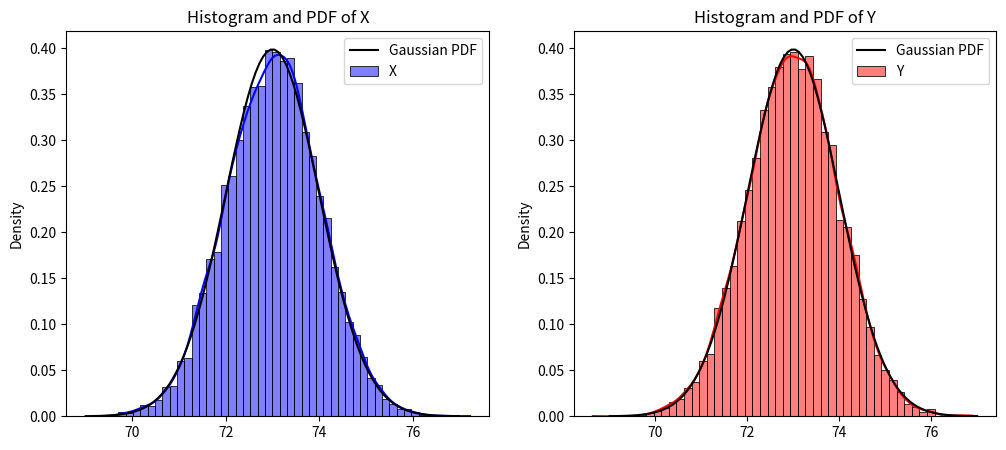
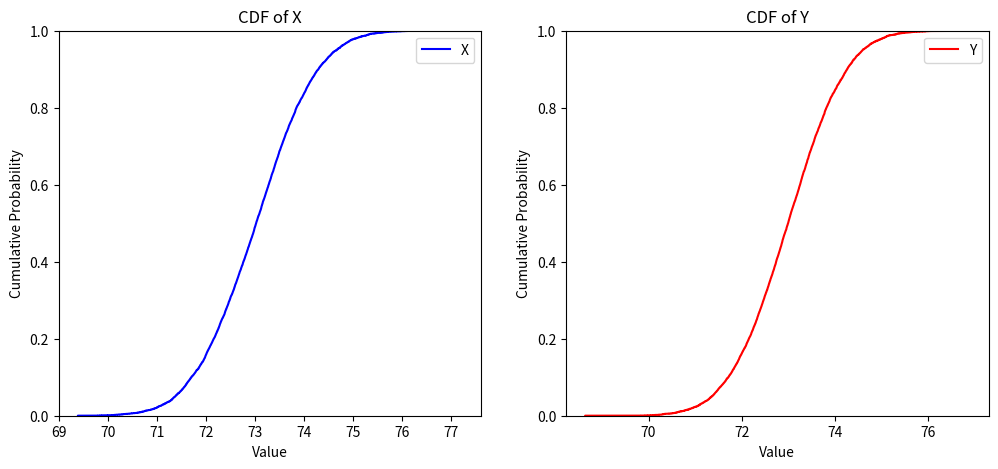
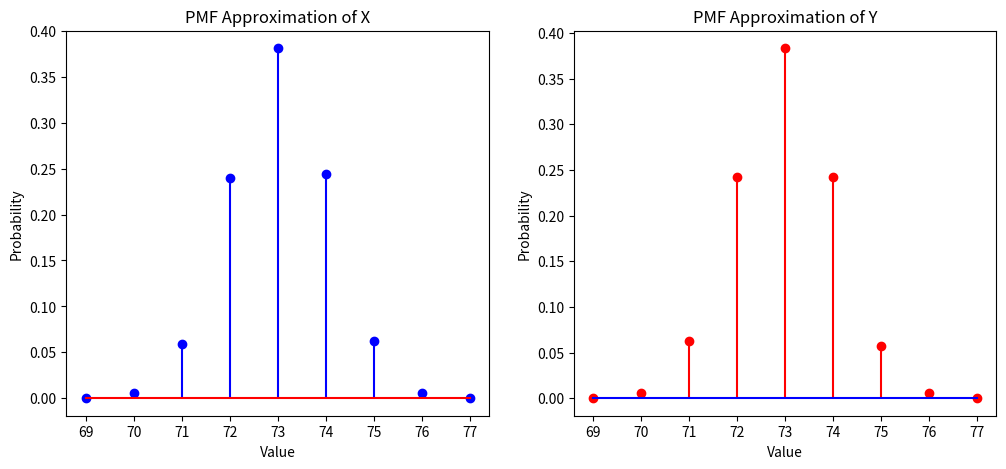
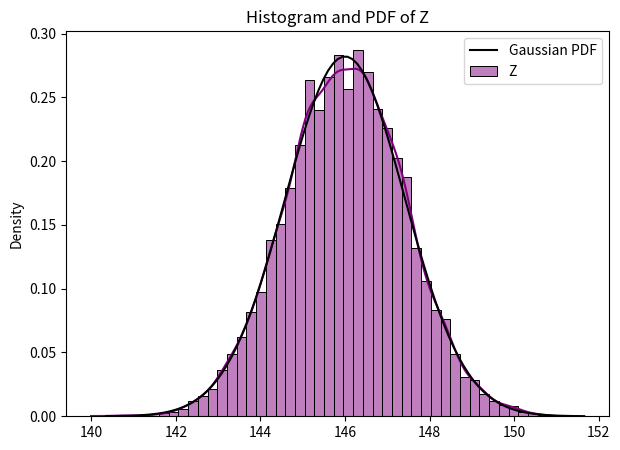

Python code for these plots, in order:
import numpy as np
import matplotlib.pyplot as plt
import seaborn as sns
from scipy.stats import norm

r = 73  # Mean (Roll number)
sigma2 = 1  # Variance

sigma = np.sqrt(sigma2)  # Standard deviation
n_samples = 10000  # No. of samples

# Generate random variables X and Y
X = np.random.normal(r, sigma, n_samples)
Y = np.random.normal(r, sigma, n_samples)

# a) Histogram and PDF of X and Y
fig, axes = plt.subplots(1, 2, figsize=(12, 5))
sns.histplot(X, bins=50, kde=True, stat="density", label="X", ax=axes[0], color='blue')
sns.histplot(Y, bins=50, kde=True, stat="density", label="Y", ax=axes[1], color='red')

# Plot theoretical Gaussian PDFs
x_vals = np.linspace(r - 4*sigma, r + 4*sigma, 100)
pdf_vals = norm.pdf(x_vals, r, sigma)
axes[0].plot(x_vals, pdf_vals, 'k-', label='Gaussian PDF')
axes[1].plot(x_vals, pdf_vals, 'k-', label='Gaussian PDF')

axes[0].set_title("Histogram and PDF of X")
axes[1].set_title("Histogram and PDF of Y")
axes[0].legend()
axes[1].legend()
plt.show()

# Plot CDF of X and Y
fig, axes = plt.subplots(1, 2, figsize=(12, 5))
sns.ecdfplot(X, ax=axes[0], color='blue', label="X")
sns.ecdfplot(Y, ax=axes[1], color='red', label="Y")

axes[0].set_title("CDF of X")
axes[1].set_title("CDF of Y")
axes[0].set_xlabel("Value")
axes[1].set_xlabel("Value")
axes[0].set_ylabel("Cumulative Probability")
axes[1].set_ylabel("Cumulative Probability")
axes[0].legend()
axes[1].legend()
plt.show()

# b) PMF Approximation of X and Y
unique_X, counts_X = np.unique(np.round(X), return_counts=True)
unique_Y, counts_Y = np.unique(np.round(Y), return_counts=True)

plt.figure(figsize=(12, 5))
plt.subplot(1, 2, 1)
plt.stem(unique_X, counts_X / n_samples, linefmt='b-', markerfmt='bo', basefmt='r-')
plt.title("PMF Approximation of X")
plt.xlabel("Value")
plt.ylabel("Probability")

plt.subplot(1, 2, 2)
plt.stem(unique_Y, counts_Y / n_samples, linefmt='r-', markerfmt='ro', basefmt='b-')
plt.title("PMF Approximation of Y")
plt.xlabel("Value")
plt.ylabel("Probability")

plt.show()

# c) Histogram and PDF of Z
Z = X + Y  # New random variable Z
plt.figure(figsize=(7, 5))
sns.histplot(Z, bins=50, kde=True, stat="density", label="Z", color='purple')

# Theoretical Gaussian PDF of Z
r_Z = 2 * r  # Mean of Z
sigma_Z = np.sqrt(2 * sigma2)  # Standard deviation of Z
x_vals_Z = np.linspace(r_Z - 4*sigma_Z, r_Z + 4*sigma_Z, 100)
pdf_vals_Z = norm.pdf(x_vals_Z, r_Z, sigma_Z)
plt.plot(x_vals_Z, pdf_vals_Z, 'k-', label='Gaussian PDF')

plt.title("Histogram and PDF of Z")
plt.legend()
plt.show()

# Mean and Variance of Z
mean_Z = np.mean(Z)
var_Z = np.var(Z)
print(f"Mean of Z: {mean_Z:.2f}")
print(f"Variance of Z: {var_Z:.2f}")